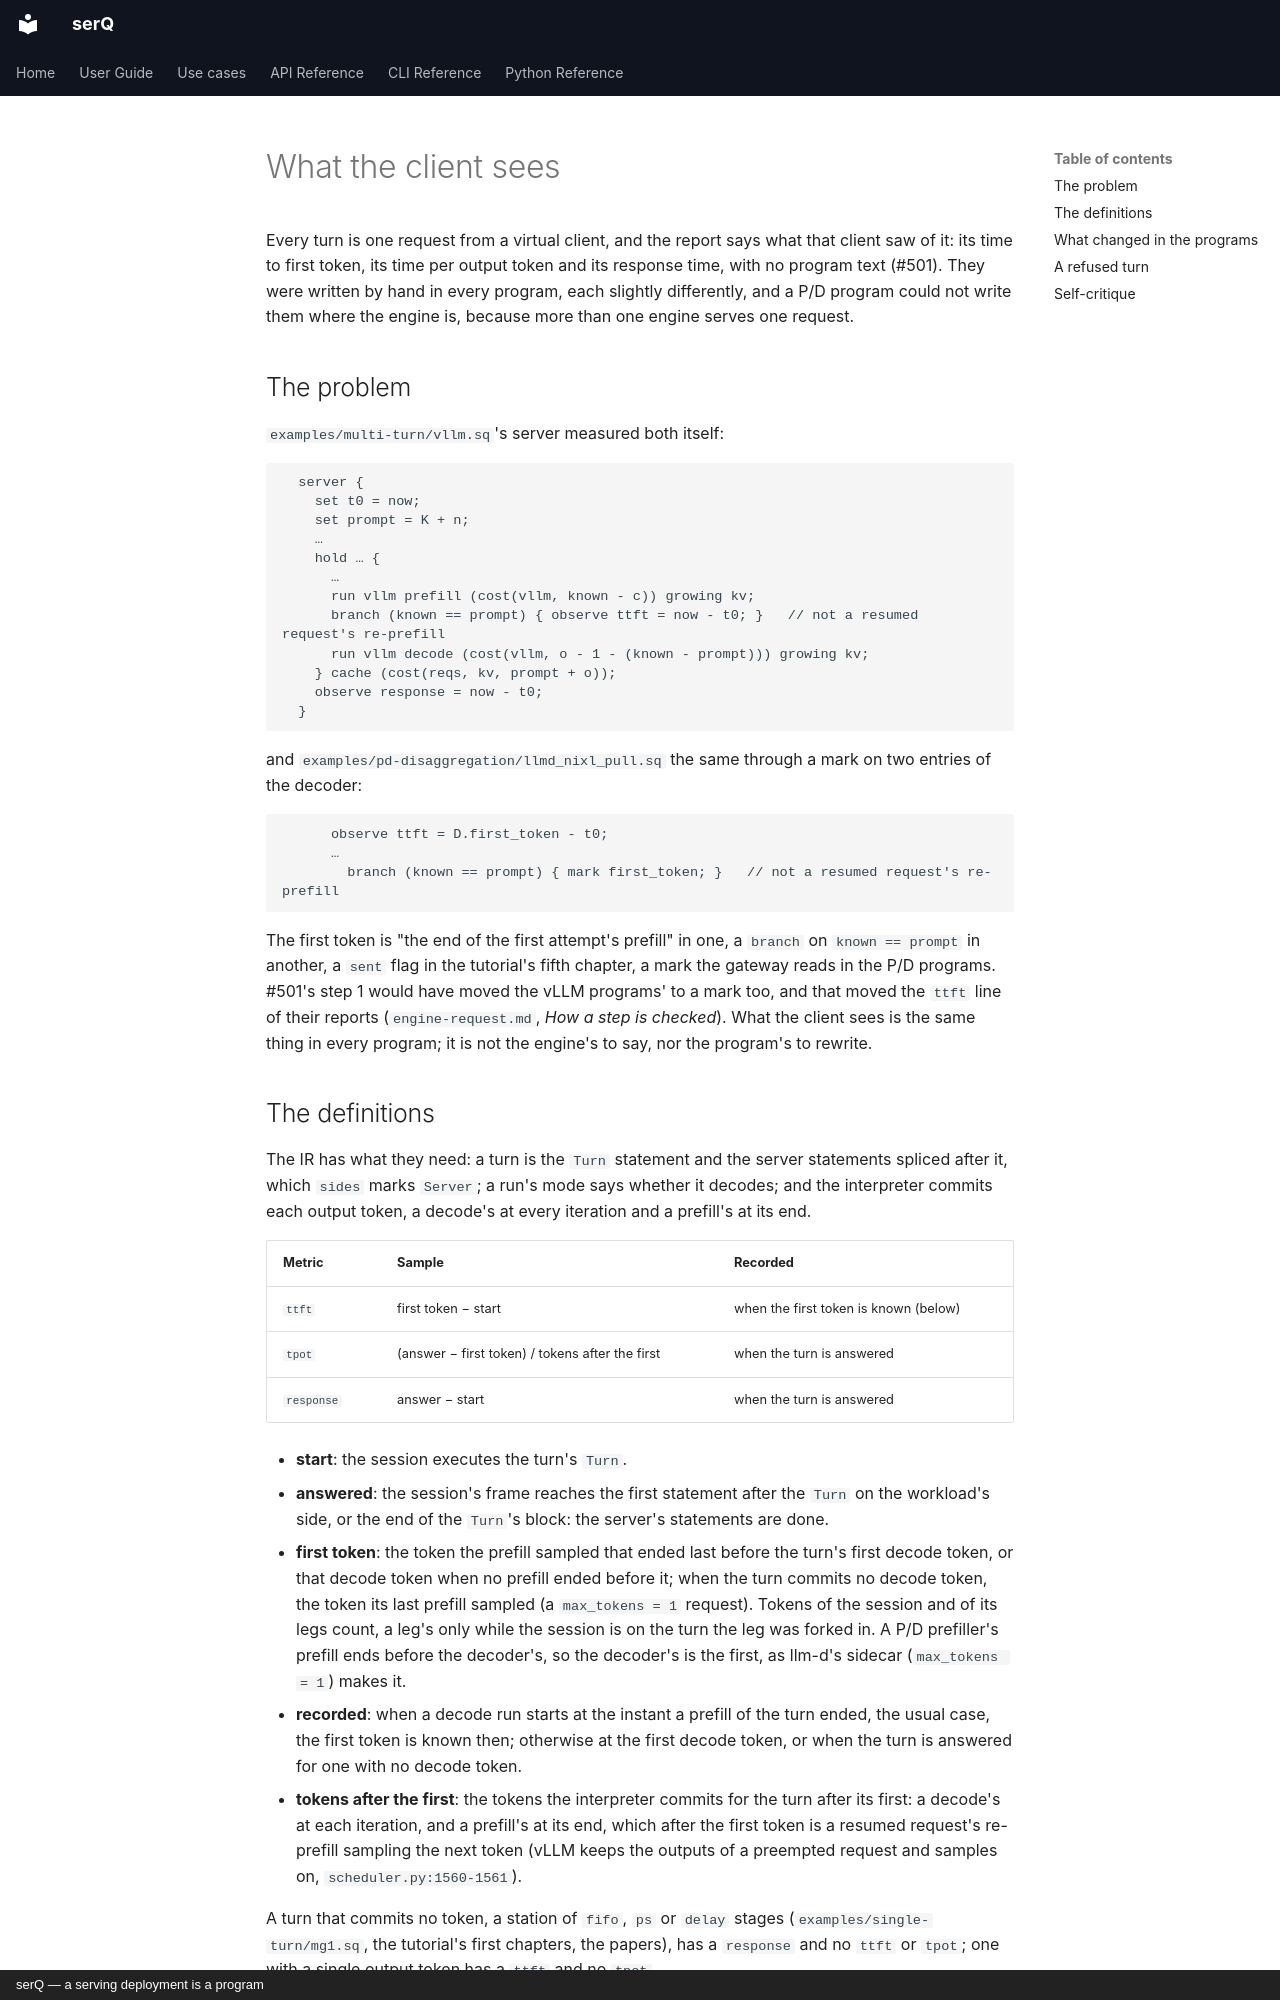

repository: servingQ/serQ · page: design/client-metrics/index.html · generator: mkdocs · copyright: serQ — a serving deployment is a program

# What the client sees

Every turn is one request from a virtual client, and the report says what
that client saw of it: its time to first token, its time per output token
and its response time, with no program text (#501). They were written by
hand in every program, each slightly differently, and a P/D program could
not write them where the engine is, because more than one engine serves
one request.

## The problem

`examples/multi-turn/vllm.sq`'s server measured both itself:

```serq
  server {
    set t0 = now;
    set prompt = K + n;
    …
    hold … {
      …
      run vllm prefill (cost(vllm, known - c)) growing kv;
      branch (known == prompt) { observe ttft = now - t0; }   // not a resumed request's re-prefill
      run vllm decode (cost(vllm, o - 1 - (known - prompt))) growing kv;
    } cache (cost(reqs, kv, prompt + o));
    observe response = now - t0;
  }
```

and `examples/pd-disaggregation/llmd_nixl_pull.sq` the same through a mark
on two entries of the decoder:

```serq
      observe ttft = D.first_token - t0;
      …
        branch (known == prompt) { mark first_token; }   // not a resumed request's re-prefill
```

The first token is "the end of the first attempt's prefill" in one, a
`branch` on `known == prompt` in another, a `sent` flag in the tutorial's
fifth chapter, a mark the gateway reads in the P/D programs. #501's step 1
would have moved the vLLM programs' to a mark too, and that moved the
`ttft` line of their reports (`engine-request.md`, *How a step is
checked*). What the client sees is the same thing in every program; it is
not the engine's to say, nor the program's to rewrite.
